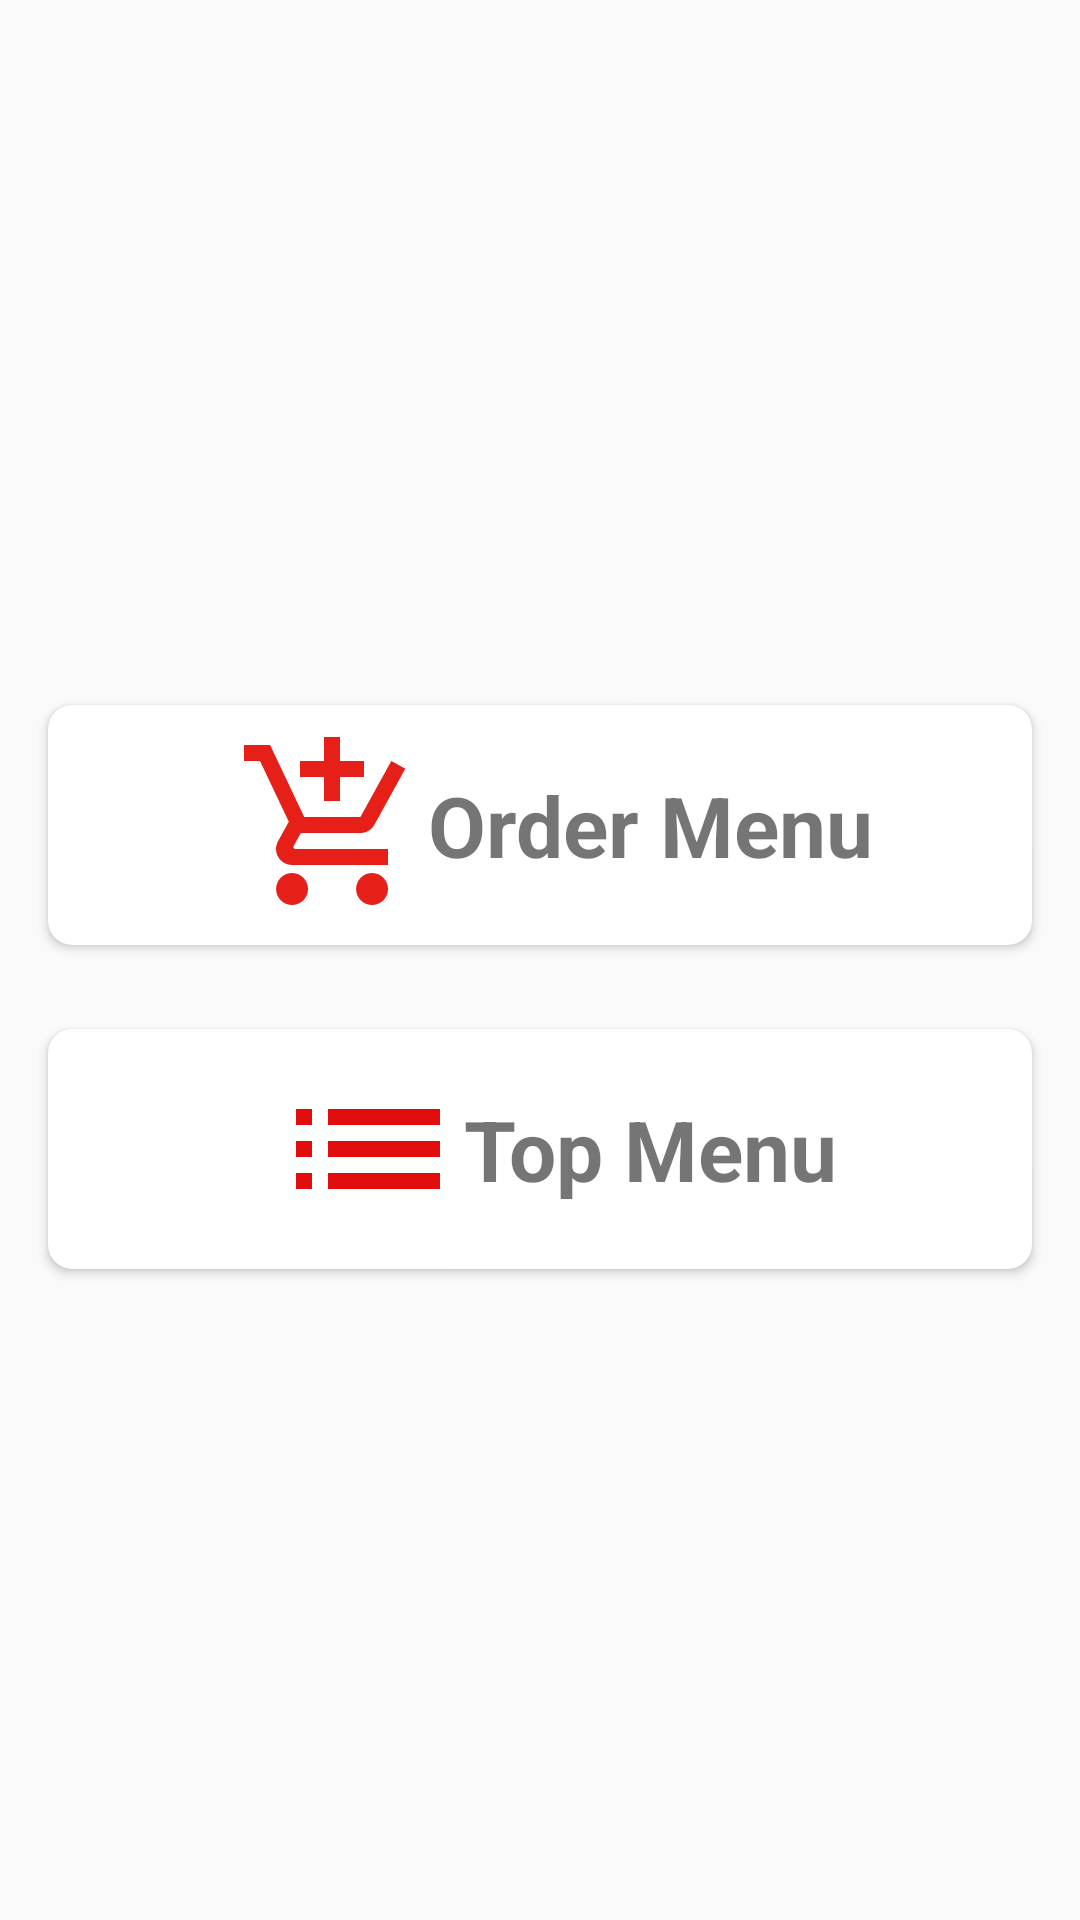

Here is an Android app screen rendered from its layout file. Give the layout XML and the strings, colors and styles it references.
<!-- AndroidManifest.xml: application theme AppTheme -->
<!-- res/layout/activity_home.xml -->
<?xml version="1.0" encoding="utf-8"?>
<LinearLayout
    xmlns:android="http://schemas.android.com/apk/res/android"
    xmlns:app="http://schemas.android.com/apk/res-auto"
    android:layout_width="match_parent"
    android:layout_height="match_parent"
    android:orientation="vertical">

    <ImageView
        android:layout_width="match_parent"
        android:layout_height="220dp"
        android:scaleType="centerCrop"
        android:src="@mipmap/kopi" />


    <android.support.v7.widget.CardView
        android:id="@+id/orderCoffee"
        android:layout_width="match_parent"
        android:layout_height="wrap_content"
        android:layout_marginBottom="8sp"
        android:layout_marginLeft="16sp"
        android:layout_marginRight="16sp"
        android:layout_marginTop="15sp"
        android:onClick="cardOrderCoffee"
        app:cardCornerRadius="8dp">

        <LinearLayout
            android:layout_width="match_parent"
            android:layout_height="wrap_content"
            android:layout_marginBottom="8sp"
            android:layout_marginLeft="26sp"
            android:layout_marginRight="16sp"
            android:layout_marginTop="8sp"
            android:gravity="center"
            android:orientation="horizontal">

            <ImageView
                android:layout_width="wrap_content"
                android:layout_height="wrap_content"
                app:srcCompat="@drawable/ic_add_shopping_cart_64dp" />

            <TextView
                android:layout_width="wrap_content"
                android:layout_height="wrap_content"
                android:layout_gravity="center"
                android:text="Order Menu"
                android:textSize="28sp"
                android:textStyle="bold" />
        </LinearLayout>
    </android.support.v7.widget.CardView>

    <android.support.v7.widget.CardView
        android:id="@+id/menuList"
        android:layout_width="match_parent"
        android:layout_height="wrap_content"
        android:layout_marginBottom="8sp"
        android:layout_marginLeft="16sp"
        android:layout_marginRight="16sp"
        android:layout_marginTop="20sp"
        android:onClick="cardTopMenu"
        app:cardCornerRadius="8dp">

        <LinearLayout
            android:layout_width="match_parent"
            android:layout_height="wrap_content"
            android:layout_marginBottom="8sp"
            android:layout_marginLeft="26sp"
            android:layout_marginRight="16sp"
            android:layout_marginTop="8sp"
            android:gravity="center"
            android:orientation="horizontal">

            <ImageView
                android:layout_width="wrap_content"
                android:layout_height="wrap_content"
                app:srcCompat="@drawable/ic_list_64dp" />

            <TextView
                android:layout_width="wrap_content"
                android:layout_height="wrap_content"
                android:layout_gravity="center"
                android:text="Top Menu"
                android:textSize="28sp"
                android:textStyle="bold" />
        </LinearLayout>
    </android.support.v7.widget.CardView>
</LinearLayout>
<!-- resources referenced by this layout -->
<resources>
  <!-- drawable ic_add_shopping_cart_64dp (drawable) -->
  <vector android:height="64dp" android:viewportHeight="24.0"
      android:viewportWidth="24.0" android:width="64dp" xmlns:android="http://schemas.android.com/apk/res/android">
      <path android:fillColor="#e62019" android:pathData="M11,9h2L13,6h3L16,4h-3L13,1h-2v3L8,4v2h3v3zM7,18c-1.1,0 -1.99,0.9 -1.99,2S5.9,22 7,22s2,-0.9 2,-2 -0.9,-2 -2,-2zM17,18c-1.1,0 -1.99,0.9 -1.99,2s0.89,2 1.99,2 2,-0.9 2,-2 -0.9,-2 -2,-2zM7.17,14.75l0.03,-0.12 0.9,-1.63h7.45c0.75,0 1.41,-0.41 1.75,-1.03l3.86,-7.01L19.42,4h-0.01l-1.1,2 -2.76,5L8.53,11l-0.13,-0.27L6.16,6l-0.95,-2 -0.94,-2L1,2v2h2l3.6,7.59 -1.35,2.45c-0.16,0.28 -0.25,0.61 -0.25,0.96 0,1.1 0.9,2 2,2h12v-2L7.42,15c-0.13,0 -0.25,-0.11 -0.25,-0.25z"/>
  </vector>
  <!-- drawable ic_list_64dp (drawable) -->
  <vector android:height="64dp" android:viewportHeight="24.0"
      android:viewportWidth="24.0" android:width="64dp" xmlns:android="http://schemas.android.com/apk/res/android">
      <path android:fillColor="#e20d0d" android:pathData="M3,13h2v-2L3,11v2zM3,17h2v-2L3,15v2zM3,9h2L5,7L3,7v2zM7,13h14v-2L7,11v2zM7,17h14v-2L7,15v2zM7,7v2h14L21,7L7,7z"/>
  </vector>
  <style name="AppTheme" parent="Theme.AppCompat.Light.DarkActionBar">
          
          <item name="colorPrimary">@color/colorPrimary</item>
          <item name="colorPrimaryDark">@color/colorPrimaryDark</item>
          <item name="colorAccent">@color/colorAccent</item>
  
      </style>
  <color name="colorPrimary">#3F51B5</color>
  <color name="colorPrimaryDark">#303F9F</color>
  <color name="colorAccent">#FF4081</color>
</resources>
